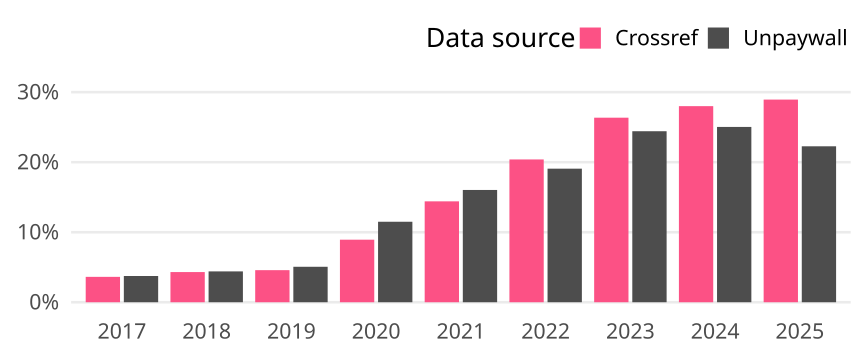

The table this chart was drawn from, first rows:
cr_year, cat, article_total, name, oa_articles, oa_share
2017, Global, 4964, Crossref, 180, 0.03626
2017, Global, 4964, Unpaywall, 186, 0.03747
2018, Global, 5199, Crossref, 224, 0.04309
2018, Global, 5199, Unpaywall, 229, 0.04405
2019, Global, 5172, Crossref, 237, 0.04582
2019, Global, 5172, Unpaywall, 262, 0.05066
2020, Global, 5150, Crossref, 460, 0.08932
2020, Global, 5150, Unpaywall, 592, 0.115
2021, Global, 5538, Crossref, 798, 0.1441
2021, Global, 5538, Unpaywall, 888, 0.1603
2022, Global, 4330, Crossref, 883, 0.2039
2022, Global, 4330, Unpaywall, 826, 0.1908
2023, Global, 4295, Crossref, 1132, 0.2636
2023, Global, 4295, Unpaywall, 1049, 0.2442
2024, Global, 4042, Crossref, 1132, 0.2801
2024, Global, 4042, Unpaywall, 1012, 0.2504
2025, Global, 1814, Crossref, 525, 0.2894
2025, Global, 1814, Unpaywall, 404, 0.2227
